Run: headless pygame with SDL's dummy video driver; simulated clock (each Clock.tick advances the game by its frame time, no real sleeping); random seed 0; keys injected as events and as key.get_pressed() state; mouse plan: one left click at the window centre at the start of phase 2, then a move to the lower-right quarter at the start of phase 3.
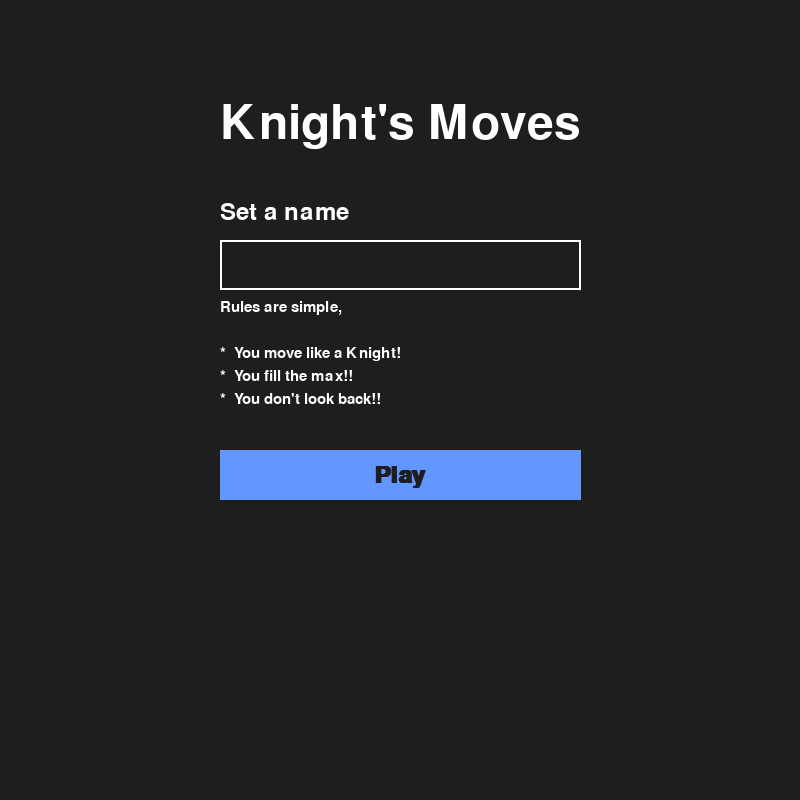
Frame 1 of 4 · flips 1–60 · no input
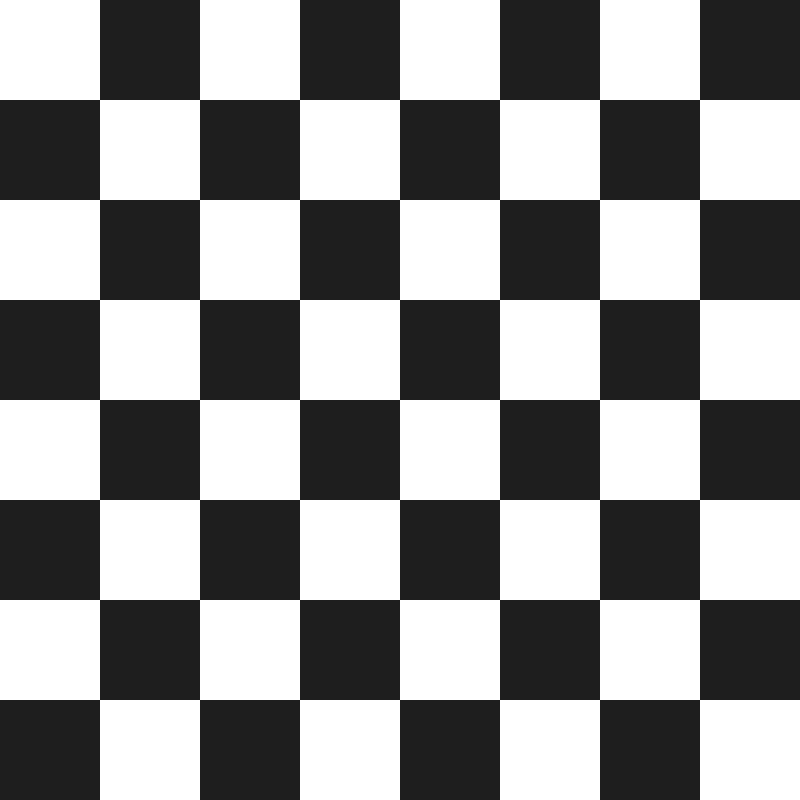
Frame 2 of 4 · flips 61–180 · clicked the window centre · tapped SPACE, RETURN · held RIGHT (→), D
Frame 3 of 4 · flips 181–300 · moved the mouse to the lower-right quarter · held DOWN (↓), S · screen unchanged from frame 2, image omitted
Frame 4 of 4 · flips 301–420 · held LEFT (←), A, UP (↑), W · screen unchanged from frame 3, image omitted

The pygame program that drew these frames:

import pygame
import sys

# Initialize Pygame
pygame.init()

# Set the dimensions of the window
WINDOW_SIZE = 800  # 800x800 window
SQUARE_SIZE = WINDOW_SIZE // 8  # Size of each square in the chessboard
window = pygame.display.set_mode((WINDOW_SIZE, WINDOW_SIZE))
pygame.display.set_caption("Knight's Moves")

# Define colors
WHITE = (255, 255, 255)
BLACK = (30, 30, 30)
HIGHLIGHT_COLOR = (0, 200, 50)  # Highlight valid moves
KNIGHT_COLOR = (200, 0, 0)  # Color to represent the knight
BUTTON_COLOR = (100, 150, 255)  # Color for the button
BUTTON_HOVER_COLOR = (150, 200, 255)  # Color when hovering over the button

# Store the knight's current position and game data
knight_pos = None
valid_moves = []
past_moves = []
score = 0
player_name = ""  # Variable to store player's name
scoreboard = []  # List to store player scores

# Create the chessboard
def draw_chessboard():
    for row in range(8):
        for col in range(8):
            # Determine the color of the square
            if (row + col) % 2 == 0:
                color = WHITE
            else:
                color = BLACK

            # If this square is a valid move, highlight it
            if (row, col) in valid_moves:
                color = HIGHLIGHT_COLOR

            # If this is the knight's position, color it red
            if (row, col) in past_moves:
                color = KNIGHT_COLOR

            pygame.draw.rect(window, color, pygame.Rect(col * SQUARE_SIZE, row * SQUARE_SIZE, SQUARE_SIZE, SQUARE_SIZE))

# Function to get the clicked square
def get_square_under_mouse():
    mouse_pos = pygame.mouse.get_pos()
    col = mouse_pos[0] // SQUARE_SIZE
    row = mouse_pos[1] // SQUARE_SIZE
    return (row, col)

# Function to calculate valid knight moves from a given position
def get_knight_moves(row, col):
    potential_moves = [
        (row + 2, col + 1), (row + 2, col - 1), (row - 2, col + 1), (row - 2, col - 1),
        (row + 1, col + 2), (row + 1, col - 2), (row - 1, col + 2), (row - 1, col - 2)
    ]
    # Filter out moves that are outside the chessboard
    valid = [(r, c) for r, c in potential_moves if 0 <= r < 8 and 0 <= c < 8]
    return valid

# Function to display the intro screen
def show_intro_screen():
    global player_name
    input_active = True  # Start with input active
    font = pygame.font.Font(None, 36)

    while True:
        window.fill(BLACK)
        font = pygame.font.SysFont('Helvetica', 70)
        title_text = font.render("Knight's Moves", True, WHITE)

        window.blit(title_text, (WINDOW_SIZE // 2 - title_text.get_width() // 2, 100))



        # Name input
        font = pygame.font.SysFont('Helvetica', 36)
        rules_text = font.render("Set a name", True, WHITE)
        window.blit(rules_text, (WINDOW_SIZE // 2 - title_text.get_width() // 2,200))

        name_input_rect = pygame.Rect(WINDOW_SIZE // 2 - title_text.get_width() // 2, 240, title_text.get_width(), 50)
        pygame.draw.rect(window, WHITE, name_input_rect, 2)
        name_text = font.render(player_name, True, WHITE)
        window.blit(name_text, (name_input_rect.x + 5, name_input_rect.y + 10))

        # Rules
        font = pygame.font.SysFont('Helvetica', 23)
        rules_lines = [
            "Rules are simple,",
            "",
            "*  You move like a Knight!",
            "*  You fill the max!!",
            "*  You don't look back!!"
        ]

        # Render each line and display it
        for i, line in enumerate(rules_lines):
            rules_text = font.render(line, True, WHITE)
            window.blit(rules_text, (WINDOW_SIZE // 2 - title_text.get_width() // 2, 300 + i * 23))

        # Draw the Play button
        font = pygame.font.SysFont('Helvetica', 36, bold=True)
        button_rect = pygame.Rect(WINDOW_SIZE // 2 - title_text.get_width() // 2, 450, title_text.get_width(), 50)
        mouse_pos = pygame.mouse.get_pos()
        if button_rect.collidepoint(mouse_pos):
            pygame.draw.rect(window, BUTTON_HOVER_COLOR, button_rect)
        else:
            pygame.draw.rect(window, BUTTON_COLOR, button_rect)

        play_text = font.render("Play", True, BLACK)
        window.blit(play_text, (button_rect.x + button_rect.width // 2 - play_text.get_width() // 2,
                                 button_rect.y + button_rect.height // 2 - play_text.get_height() // 2))



        # Handle events
        for event in pygame.event.get():
            if event.type == pygame.QUIT:
                pygame.quit()
                sys.exit()
            if event.type == pygame.MOUSEBUTTONDOWN and event.button == 1:  # Left click
                if button_rect.collidepoint(mouse_pos) and player_name:  # Check if Play button clicked and name is not empty
                    return  # Exit the intro screen and start the game
            if event.type == pygame.KEYDOWN:
                if event.key == pygame.K_BACKSPACE:
                    player_name = player_name[:-1]  # Remove last character
                elif event.key == pygame.K_RETURN:
                    if player_name:  # Proceed only if there's a name
                        return  # Exit the intro screen and start the game
                else:
                    player_name += event.unicode  # Add new character

        pygame.display.flip()


# Function to display the game over screen
def show_game_over_screen():
    global score, scoreboard
    # Save the player's score
    scoreboard.append((player_name, score))
    # Sort the scoreboard by score in descending order and keep top 3
    scoreboard.sort(key=lambda x: x[1], reverse=True)
    top_scores = scoreboard[:3]

    while True:
        window.fill(BLACK)
        font = pygame.font.Font(None, 72)
        game_over_text = font.render("Game Over", True, WHITE)
        window.blit(game_over_text, (WINDOW_SIZE // 2 - game_over_text.get_width() // 2, 100))

        score_text = font.render(f"{player_name}, your score: {score}", True, WHITE)
        window.blit(score_text, (WINDOW_SIZE // 2 - score_text.get_width() // 2, 300))

        # Display top scores
        for i, (name, score) in enumerate(top_scores):
            top_score_text = font.render(f"{i + 1}. {name}: {score}", True, WHITE)
            window.blit(top_score_text, (WINDOW_SIZE // 2 - top_score_text.get_width() // 2, 400 + i * 50))

        # Draw the Play Again button
        button_rect = pygame.Rect(0, 600, WINDOW_SIZE, 50)
        mouse_pos = pygame.mouse.get_pos()
        if button_rect.collidepoint(mouse_pos):
            pygame.draw.rect(window, BUTTON_HOVER_COLOR, button_rect)
        else:
            pygame.draw.rect(window, BUTTON_COLOR, button_rect)

        play_again_text = font.render("Play Again", True, BLACK)
        window.blit(play_again_text, (button_rect.x + button_rect.width // 2 - play_again_text.get_width() // 2,
                                       button_rect.y + button_rect.height // 2 - play_again_text.get_height() // 2))

        # Handle events
        for event in pygame.event.get():
            if event.type == pygame.QUIT:
                pygame.quit()
                sys.exit()
            if event.type == pygame.MOUSEBUTTONDOWN and event.button == 1:  # Left click
                if button_rect.collidepoint(mouse_pos):
                    reset_game()  # Reset the game

        pygame.display.flip()

# Function to reset the game
def reset_game():
    global knight_pos, valid_moves, past_moves, score, player_name
    knight_pos = None
    valid_moves = []
    past_moves = []
    score = 0
    player_name = ""  # Reset player name
    show_intro_screen()  # Show intro screen again

# Game loop
show_intro_screen()  # Show the intro screen before the game starts

while True:
    # Handle events
    for event in pygame.event.get():
        if event.type == pygame.QUIT:
            pygame.quit()
            sys.exit()

        if event.type == pygame.MOUSEBUTTONDOWN:
            # Get the square that was clicked
            clicked_square = get_square_under_mouse()

            # If the knight is not placed yet, place the knight on the first click
            if knight_pos is None:
                knight_pos = clicked_square
                # Calculate valid knight moves from the current position
                valid_moves = get_knight_moves(*knight_pos)
                past_moves = [knight_pos]
                print(f"Knight placed at: {chr(knight_pos[1] + 97)}{8 - knight_pos[0]}")

            # If the knight is placed, allow the player to move to a valid square
            elif clicked_square in valid_moves:
                score += 1
                knight_pos = clicked_square
                past_moves.append(knight_pos)
                # Recalculate valid knight moves
                valid_moves = get_knight_moves(*knight_pos)
                valid_moves = list(filter(lambda move: move not in past_moves, valid_moves))

                print(f"Knight moved to: {chr(knight_pos[1] + 97)}{8 - knight_pos[0]}")

            # If the knight can't move anymore, end the game
            if not valid_moves:
                print("No more valid moves. Game over!")
                show_game_over_screen()

    # Draw the chessboard and the knight
    draw_chessboard()
    if knight_pos is not None:
        knight_x, knight_y = knight_pos[1] * SQUARE_SIZE, knight_pos[0] * SQUARE_SIZE
        pygame.draw.circle(window, KNIGHT_COLOR, (knight_x + SQUARE_SIZE // 2, knight_y + SQUARE_SIZE // 2), SQUARE_SIZE // 4)

    pygame.display.flip()
